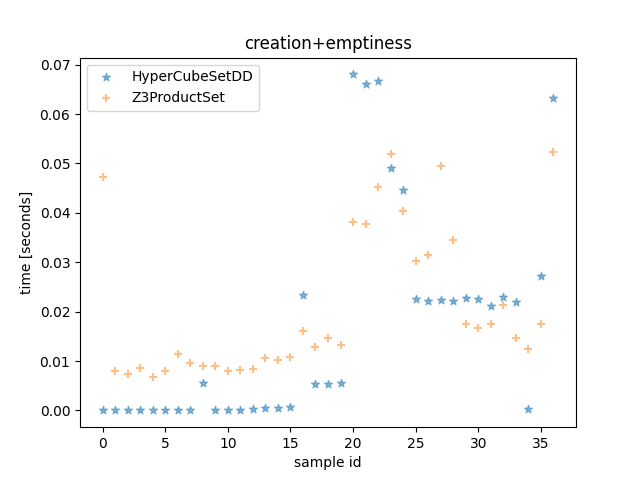

The table this chart was drawn from, first rows:
HyperCubeSetDD time, Z3ProductSet time, HyperCubeSetDD outcome, Z3ProductSet outcome, description
8.809997234493494e-05, 0.0472, False, False, <allow_list=[{'src_ports': [(30000, 3276…
3.3400021493434906e-05, 0.008087, False, False, <allow_list=[{'src_ports': [9050], 'nega…
2.7000089175999165e-05, 0.007377, False, False, <allow_list=[{'src_ports': [5555], 'nega…
1.9200029782950878e-05, 0.008681, False, False, <allow_list=[{'src_ports': [3456], 'nega…
1.889991108328104e-05, 0.006831, False, False, <allow_list=[{'src_ports': None, 'negate…
3.769993782043457e-05, 0.007989, False, False, <allow_list=[{'src_ports': [(0, 1024)], …
4.1800085455179214e-05, 0.01138, False, False, <allow_list=[{'src_ports': None, 'negate…
3.320001997053623e-05, 0.009528, False, False, <allow_list=[{'src_ports': None, 'negate…
0.005595, 0.009092, False, False, <allow_list=[{'src_ports': None, 'negate…
8.739996701478958e-05, 0.009075, False, False, <allow_list=[{'src_ports': [(30000, 3276…
0.0001095, 0.008032, False, False, <allow_list=[{'src_ports': [(30000, 3276…
0.0001435, 0.00816, False, False, <allow_list=[{'src_ports': [(30000, 3276…
0.0002312, 0.008464, False, False, <allow_list=[{'src_ports': [(30000, 3276…
0.0004328, 0.01054, False, False, <allow_list=[{'src_ports': [(30000, 3276…
0.0005147, 0.01021, False, False, <allow_list=[{'src_ports': [(30000, 3276…
0.0006124, 0.01075, False, False, <allow_list=[{'src_ports': [(30000, 3276…
0.02339, 0.01616, False, False, <allow_list=[{'src_ports': [(30000, 3276…
0.005336, 0.01294, True, True, <allow_list=[{'src_ports': [(30000, 3276…
0.005394, 0.01474, True, True, <allow_list=[{'src_ports': [(30000, 3276…
0.005541, 0.01317, True, True, <allow_list=[{'src_ports': [(30000, 3276…
0.06801, 0.03815, False, False, <allow_list=[{'src_ports': [(30000, 3276…
0.06606, 0.03776, False, False, <allow_list=[{'src_ports': [(30000, 3276…
0.06674, 0.04522, False, False, <allow_list=[{'src_ports': [(30000, 3276…
0.04908, 0.05185, False, False, <allow_list=[{'src_ports': [(30000, 3276…
0.04468, 0.04044, False, False, <allow_list=[{'src_ports': [(30000, 3276…
0.02256, 0.03024, False, False, <allow_list=[{'src_ports': [9050], 'nega…
0.02213, 0.03147, False, False, <allow_list=[{'src_ports': [5555], 'nega…
0.02232, 0.04939, False, False, <allow_list=[{'src_ports': [3456], 'nega…
0.02222, 0.03458, False, False, <allow_list=[{'src_ports': None, 'negate…
0.0227, 0.01741, False, False, <allow_list=[{'src_ports': [(0, 1024)], …
0.02252, 0.01664, False, False, <allow_list=[{'src_ports': None, 'negate…
0.02114, 0.01758, False, False, <allow_list=[{'src_ports': None, 'negate…
0.02291, 0.02133, False, False, <allow_list=[{'src_ports': None, 'negate…
0.02196, 0.01467, False, False, <allow_list=[{'src_ports': [(30000, 3276…
0.0002125, 0.01251, False, False, <allow_list=[{'src_ports': [9050], 'nega…
0.02721, 0.01743, False, False, <allow_list=[{'src_ports': [(30000, 3276…
0.06315, 0.05223, False, False, <allow_list=[{'src_ports': [9050], 'nega…
